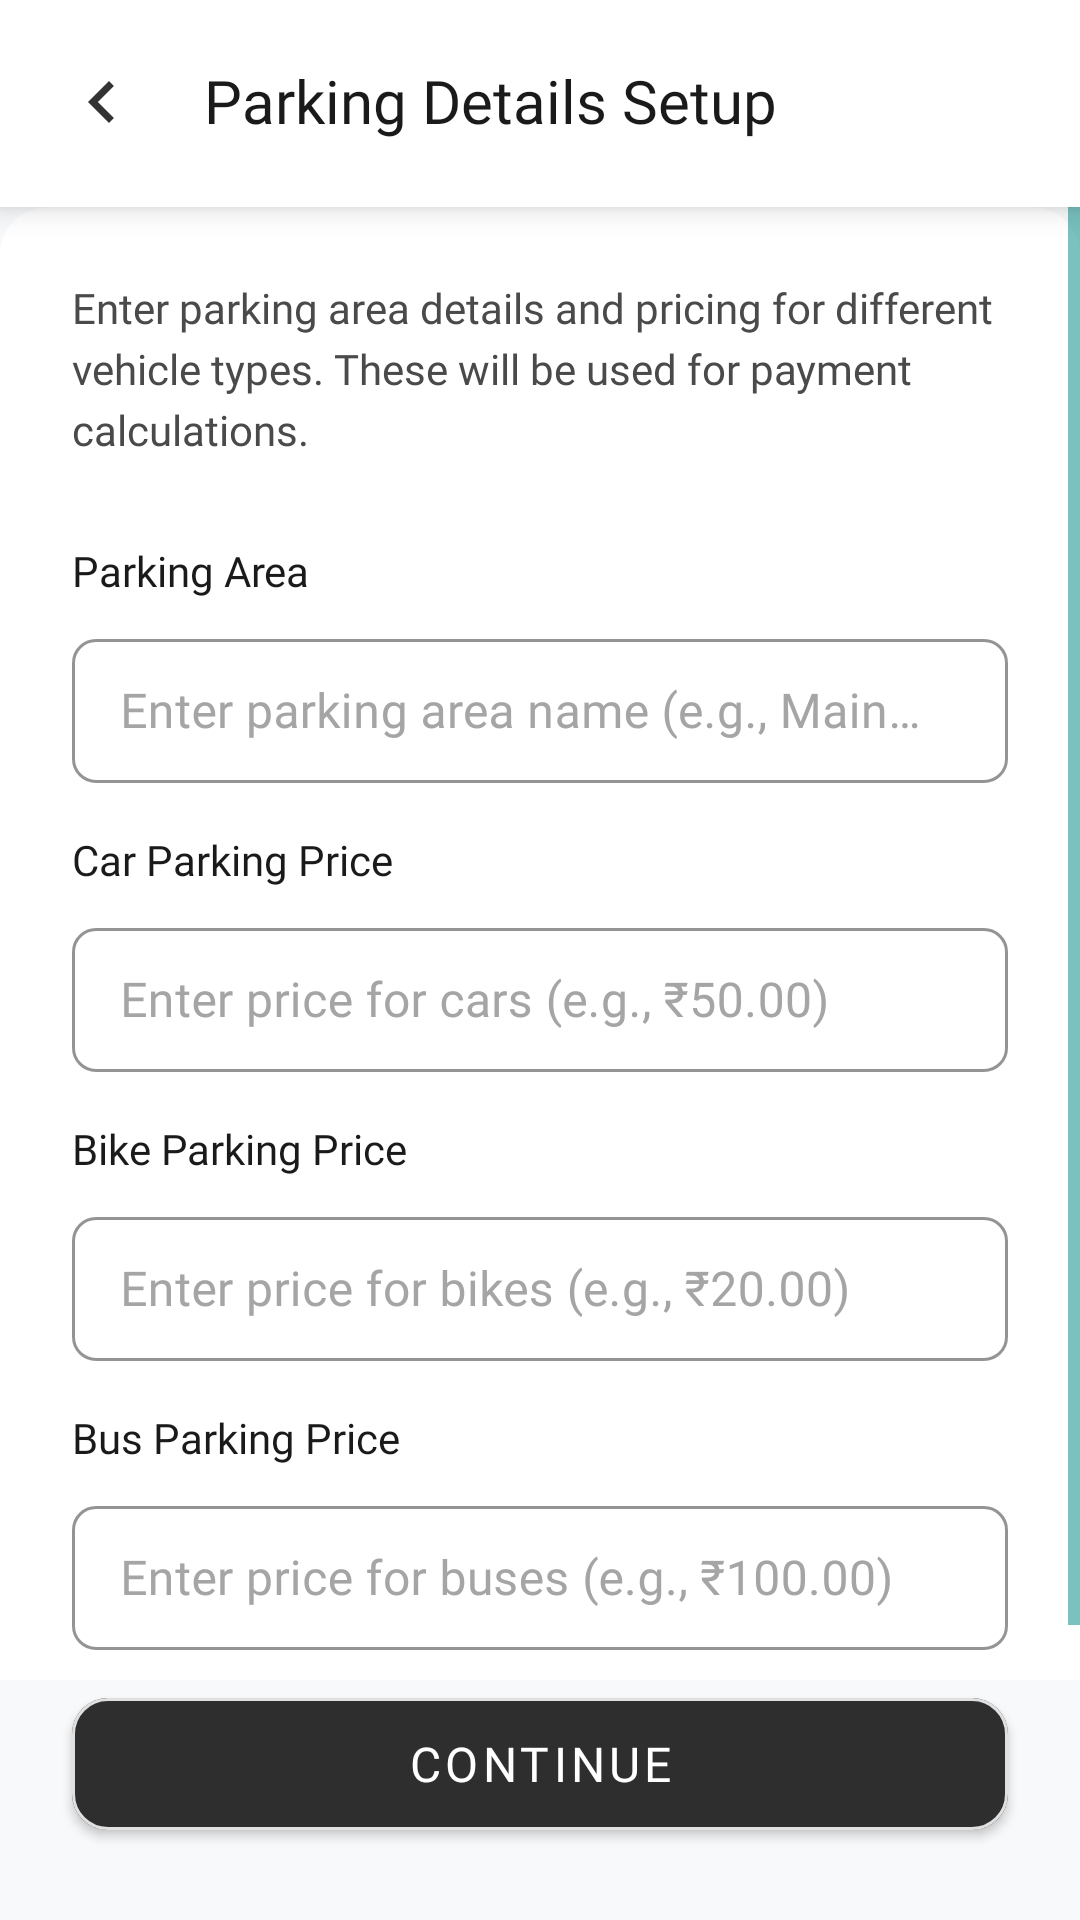

The Android layout XML behind this screen, and the referenced resources:
<!-- AndroidManifest.xml: application theme Theme.Bookmyticket -->
<!-- res/layout/activity_parkingdetails.xml -->
<?xml version="1.0" encoding="utf-8"?>
<RelativeLayout xmlns:android="http://schemas.android.com/apk/res/android"
    xmlns:app="http://schemas.android.com/apk/res-auto"
    android:layout_width="match_parent"
    android:layout_height="match_parent"
    android:background="#F8F9FA">

    
    <LinearLayout
        android:id="@+id/custom_header"
        android:layout_width="match_parent"
        android:layout_height="69dp"
        android:orientation="horizontal"
        android:padding="20dp"
        android:background="#FFFFFF"
        android:elevation="6dp"
        android:clipToPadding="false">

        <ImageView
            android:id="@+id/back_button"
            android:layout_width="28dp"
            android:layout_height="28dp"
            android:src="@drawable/ic_back"
            android:contentDescription="Back"
            android:layout_marginEnd="20dp"
            app:tint="#333333"
            android:background="?attr/selectableItemBackgroundBorderless" />

        <TextView
            android:layout_width="wrap_content"
            android:layout_height="wrap_content"
            android:text="Parking Details Setup"
            android:textColor="#1A1A1A"
            android:textSize="20sp"
            android:fontFamily="@font/poppins_bold" />
    </LinearLayout>

    
    <ScrollView
        android:layout_width="match_parent"
        android:layout_height="match_parent"
        android:layout_below="@id/custom_header"
        android:layout_above="@id/submit_button"
        android:paddingHorizontal="0dp"
        android:paddingTop="0dp"
        android:paddingBottom="5dp"
        android:clipToPadding="false">

        <LinearLayout
            android:id="@+id/inputFields"
            android:layout_width="match_parent"
            android:layout_height="wrap_content"
            android:orientation="vertical"
            android:background="@drawable/rounded_white_bg"
            android:padding="24dp">

            
            <TextView
                android:layout_width="match_parent"
                android:layout_height="wrap_content"
                android:text="Enter parking area details and pricing for different vehicle types. These will be used for payment calculations."
                android:textSize="14sp"
                android:textColor="#4A4A4A"
                android:fontFamily="@font/poppins_regular"
                android:paddingBottom="12dp"
                android:lineSpacingExtra="4dp" />

            
            <TextView
                android:layout_width="match_parent"
                android:layout_height="wrap_content"
                android:text="Parking Area"
                android:textSize="14sp"
                android:textColor="#1A1A1A"
                android:fontFamily="@font/poppins_medium"
                android:paddingTop="16dp"
                android:paddingBottom="8dp" />

            <com.google.android.material.textfield.TextInputLayout
                android:id="@+id/parking_area_layout"
                android:layout_width="match_parent"
                android:layout_height="wrap_content"
                android:hint="Enter parking area name (e.g., Main Lot)"
                app:hintTextColor="#A0A0A0"
                app:boxBackgroundMode="outline"
                app:boxStrokeColor="#4CAF50"
                app:boxStrokeWidth="1dp"
                android:textColorHint="#A6A5A5"
                app:boxStrokeWidthFocused="2dp"
                app:boxBackgroundColor="#FFFFFF"
                app:boxCornerRadiusTopStart="8dp"
                app:boxCornerRadiusTopEnd="8dp"
                app:boxCornerRadiusBottomStart="8dp"
                app:boxCornerRadiusBottomEnd="8dp">

                <com.google.android.material.textfield.TextInputEditText
                    android:id="@+id/parking_area"
                    android:layout_width="match_parent"
                    android:layout_height="48dp"
                    android:inputType="text"
                    android:textColor="#1A1A1A"
                    android:textSize="16sp"
                    android:fontFamily="@font/poppins_regular"
                    android:paddingHorizontal="16dp"
                    android:paddingVertical="12dp" />
            </com.google.android.material.textfield.TextInputLayout>

            
            <TextView
                android:layout_width="match_parent"
                android:layout_height="wrap_content"
                android:text="Car Parking Price"
                android:textSize="14sp"
                android:textColor="#1A1A1A"
                android:fontFamily="@font/poppins_medium"
                android:paddingTop="16dp"
                android:paddingBottom="8dp" />

            <com.google.android.material.textfield.TextInputLayout
                android:id="@+id/car_parking_price_layout"
                android:layout_width="match_parent"
                android:layout_height="wrap_content"
                android:hint="Enter price for cars (e.g., ₹50.00)"
                app:hintTextColor="#A0A0A0"
                app:boxBackgroundMode="outline"
                app:boxStrokeColor="#4CAF50"
                app:boxStrokeWidth="1dp"
                android:textColorHint="#A6A5A5"
                app:boxStrokeWidthFocused="2dp"
                app:boxBackgroundColor="#FFFFFF"
                app:boxCornerRadiusTopStart="8dp"
                app:boxCornerRadiusTopEnd="8dp"
                app:boxCornerRadiusBottomStart="8dp"
                app:boxCornerRadiusBottomEnd="8dp">

                <com.google.android.material.textfield.TextInputEditText
                    android:id="@+id/car_parking_price"
                    android:layout_width="match_parent"
                    android:layout_height="48dp"
                    android:inputType="numberDecimal"
                    android:textColor="#1A1A1A"
                    android:textSize="16sp"
                    android:fontFamily="@font/poppins_regular"
                    android:paddingHorizontal="16dp"
                    android:paddingVertical="12dp" />
            </com.google.android.material.textfield.TextInputLayout>

            
            <TextView
                android:layout_width="match_parent"
                android:layout_height="wrap_content"
                android:text="Bike Parking Price"
                android:textSize="14sp"
                android:textColor="#1A1A1A"
                android:fontFamily="@font/poppins_medium"
                android:paddingTop="16dp"
                android:paddingBottom="8dp" />

            <com.google.android.material.textfield.TextInputLayout
                android:id="@+id/bike_parking_price_layout"
                android:layout_width="match_parent"
                android:layout_height="wrap_content"
                android:hint="Enter price for bikes (e.g., ₹20.00)"
                app:hintTextColor="#A0A0A0"
                app:boxBackgroundMode="outline"
                app:boxStrokeColor="#4CAF50"
                app:boxStrokeWidth="1dp"
                android:textColorHint="#A6A5A5"
                app:boxStrokeWidthFocused="2dp"
                app:boxBackgroundColor="#FFFFFF"
                app:boxCornerRadiusTopStart="8dp"
                app:boxCornerRadiusTopEnd="8dp"
                app:boxCornerRadiusBottomStart="8dp"
                app:boxCornerRadiusBottomEnd="8dp">

                <com.google.android.material.textfield.TextInputEditText
                    android:id="@+id/bike_parking_price"
                    android:layout_width="match_parent"
                    android:layout_height="48dp"
                    android:inputType="numberDecimal"
                    android:textColor="#1A1A1A"
                    android:textSize="16sp"
                    android:fontFamily="@font/poppins_regular"
                    android:paddingHorizontal="16dp"
                    android:paddingVertical="12dp" />
            </com.google.android.material.textfield.TextInputLayout>

            
            <TextView
                android:layout_width="match_parent"
                android:layout_height="wrap_content"
                android:text="Bus Parking Price"
                android:textSize="14sp"
                android:textColor="#1A1A1A"
                android:fontFamily="@font/poppins_medium"
                android:paddingTop="16dp"
                android:paddingBottom="8dp" />

            <com.google.android.material.textfield.TextInputLayout
                android:id="@+id/bus_parking_price_layout"
                android:layout_width="match_parent"
                android:layout_height="wrap_content"
                android:hint="Enter price for buses (e.g., ₹100.00)"
                app:hintTextColor="#A0A0A0"
                app:boxBackgroundMode="outline"
                app:boxStrokeColor="#4CAF50"
                app:boxStrokeWidth="1dp"
                android:textColorHint="#A6A5A5"
                app:boxStrokeWidthFocused="2dp"
                app:boxBackgroundColor="#FFFFFF"
                app:boxCornerRadiusTopStart="8dp"
                app:boxCornerRadiusTopEnd="8dp"
                app:boxCornerRadiusBottomStart="8dp"
                app:boxCornerRadiusBottomEnd="8dp">

                <com.google.android.material.textfield.TextInputEditText
                    android:id="@+id/bus_parking_price"
                    android:layout_width="match_parent"
                    android:layout_height="48dp"
                    android:inputType="numberDecimal"
                    android:textColor="#1A1A1A"
                    android:textSize="16sp"
                    android:fontFamily="@font/poppins_regular"
                    android:paddingHorizontal="16dp"
                    android:paddingVertical="12dp" />
            </com.google.android.material.textfield.TextInputLayout>
        </LinearLayout>
    </ScrollView>

    
    <com.google.android.material.button.MaterialButton
        android:id="@+id/submit_button"
        android:layout_width="match_parent"
        android:layout_height="56dp"
        android:layout_alignParentBottom="true"
        android:layout_marginHorizontal="24dp"
        android:layout_marginBottom="24dp"
        android:text="Continue"
        android:textColor="#FFFFFF"
        android:textSize="16sp"
        android:fontFamily="@font/poppins_bold"
        app:backgroundTint="#2E2E2E"
        app:cornerRadius="12dp"
        app:strokeColor="#E0E0E0"
        app:strokeWidth="1dp"
        app:rippleColor="#4A4A4A" />
</RelativeLayout>
<!-- resources referenced by this layout -->
<resources>
  <!-- drawable ic_back (drawable) -->
  <?xml version="1.0" encoding="utf-8"?>
  <vector xmlns:android="http://schemas.android.com/apk/res/android"
      android:width="24dp"
      android:height="24dp"
      android:viewportWidth="24"
      android:viewportHeight="24">
      <path
          android:fillColor="@color/white"
          android:pathData="M15.41,7.41L14,6L8,12l6,6l1.41,-1.41L10.83,12L15.41,7.41z"/>
  </vector>
  <!-- drawable rounded_white_bg (drawable) -->
  <?xml version="1.0" encoding="utf-8"?>
  <shape xmlns:android="http://schemas.android.com/apk/res/android">
      <solid android:color="#FFFFFF" />
      <corners android:radius="16dp" />
      <padding
          android:left="8dp"
          android:top="8dp"
          android:right="8dp"
          android:bottom="8dp" />
  </shape>
  <style name="Theme.Bookmyticket" parent="Theme.MaterialComponents.DayNight.DarkActionBar">
          
          <item name="colorPrimary">@color/purple_500</item>
          <item name="colorPrimaryVariant">@color/purple_700</item>
          <item name="colorOnPrimary">@color/white</item>
          
          <item name="colorSecondary">@color/teal_200</item>
          <item name="colorSecondaryVariant">@color/teal_700</item>
          <item name="colorOnSecondary">@color/black</item>
          
          <item name="colorButtonNormal">@null</item>
          <item name="android:buttonStyle">@style/Widget.MaterialComponents.Button</item>
          
          <item name="android:textColorPrimary">@color/black</item>
          <item name="android:textColorSecondary">@color/teal_700</item>
          
          <item name="android:statusBarColor">@color/white</item>
          <item name="android:windowLightStatusBar">true</item>
          
          <item name="android:navigationBarColor">@color/white</item>
      </style>
  <color name="white">#FFFFFF</color>
  <color name="purple_500">#FF6200EE</color>
  <color name="purple_700">#FF3700B3</color>
  <color name="teal_200">#FF03DAC5</color>
  <color name="teal_700">#FF018786</color>
  <color name="black">#FF000000</color>
</resources>
